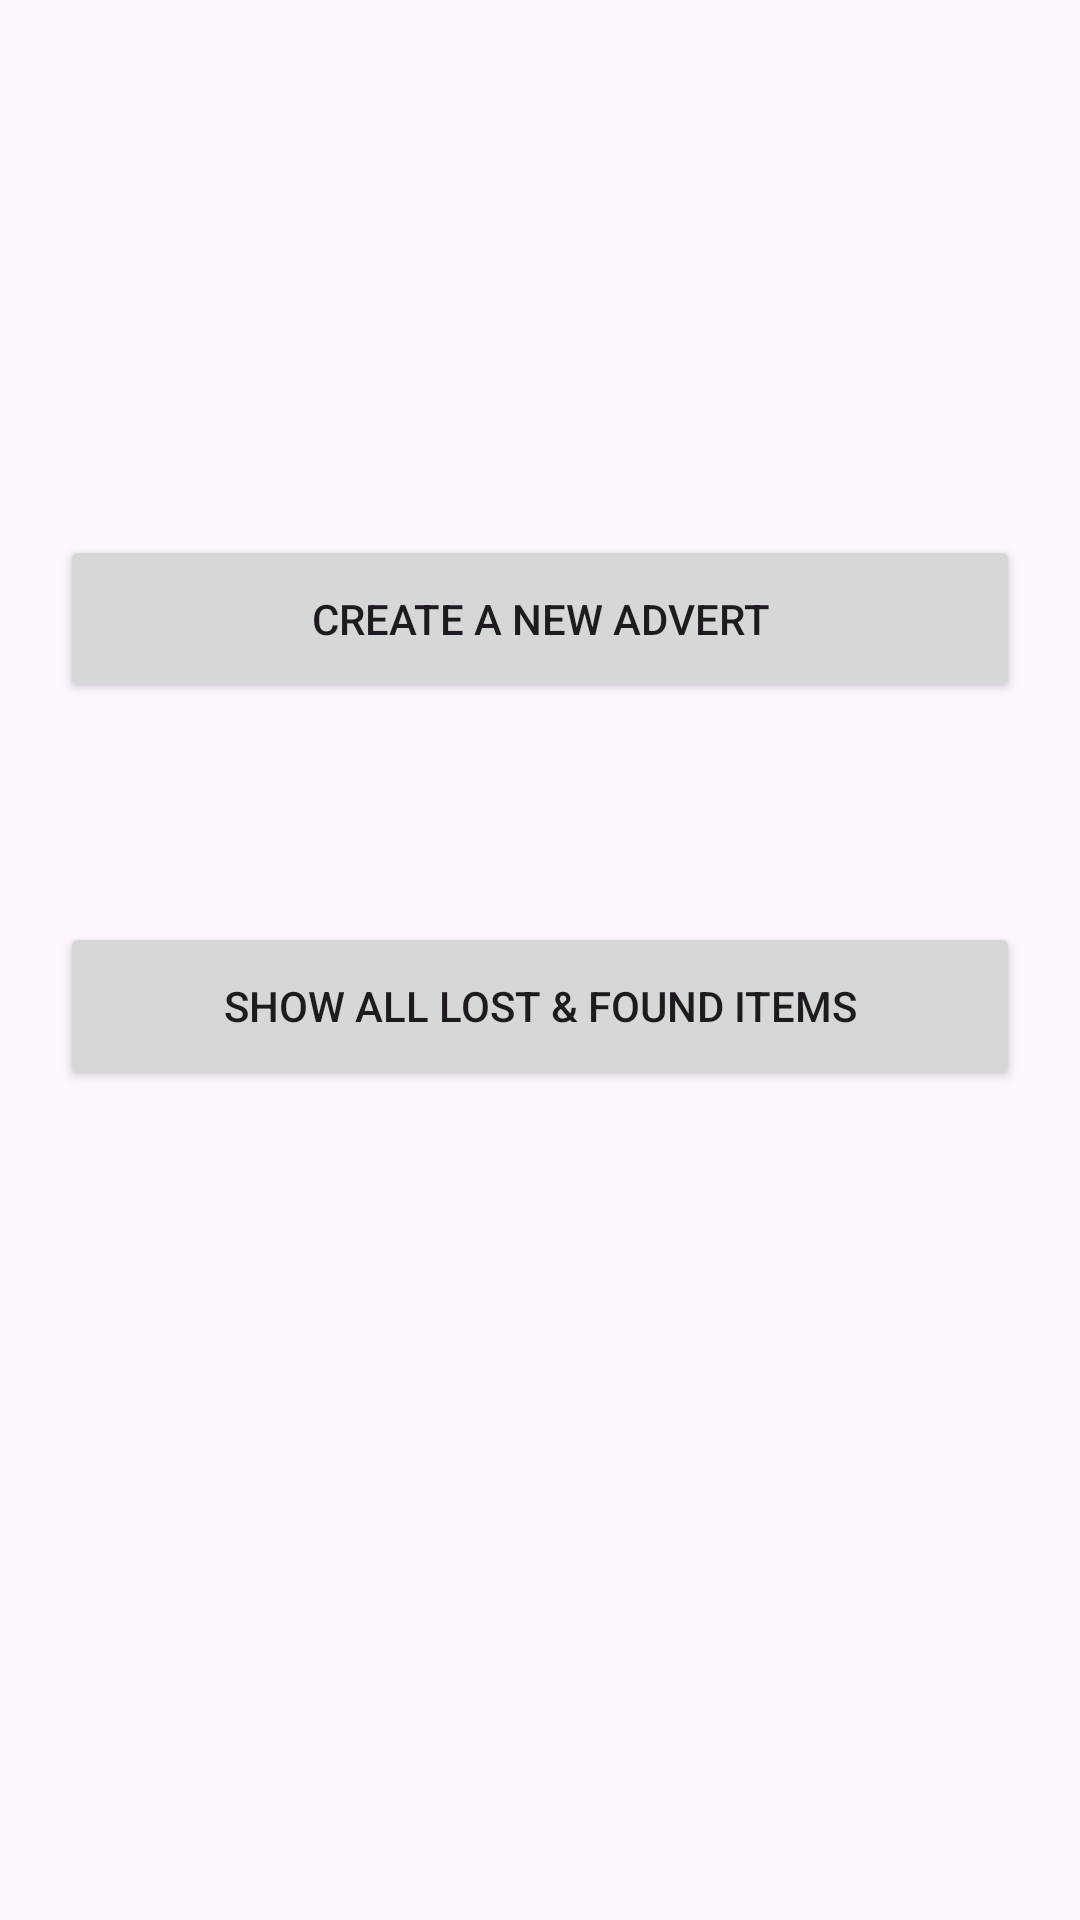

Here is an Android app screen rendered from its layout file. Give the layout XML and the strings, colors and styles it references.
<!-- AndroidManifest.xml: application theme Theme.LostandFoundApp -->
<!-- res/layout/activity_main.xml -->
<?xml version="1.0" encoding="utf-8"?>
<androidx.constraintlayout.widget.ConstraintLayout xmlns:android="http://schemas.android.com/apk/res/android"
    xmlns:app="http://schemas.android.com/apk/res-auto"
    xmlns:tools="http://schemas.android.com/tools"
    android:id="@+id/main"
    android:layout_width="match_parent"
    android:layout_height="match_parent"
    android:padding="16dp"
    tools:context=".MainActivity">

    <Button
        android:id="@+id/button"
        android:layout_width="320dp"
        android:layout_height="56dp"
        android:text="@string/create_advert_btn"
        app:layout_constraintBottom_toBottomOf="parent"
        app:layout_constraintEnd_toEndOf="parent"
        app:layout_constraintStart_toStartOf="parent"
        app:layout_constraintTop_toTopOf="parent"
        app:layout_constraintVertical_bias="0.294" />

    <Button
        android:id="@+id/button2"
        android:layout_width="320dp"
        android:layout_height="56dp"
        android:text="@string/show_items_btn"
        app:layout_constraintBottom_toBottomOf="parent"
        app:layout_constraintEnd_toEndOf="parent"
        app:layout_constraintStart_toStartOf="parent"
        app:layout_constraintTop_toTopOf="parent"
        app:layout_constraintVertical_bias="0.528" />

</androidx.constraintlayout.widget.ConstraintLayout>
<!-- resources referenced by this layout -->
<resources>
  <string name="create_advert_btn">Create a new advert</string>
  <string name="show_items_btn">Show all lost &amp; found items</string>
  <style name="Theme.LostandFoundApp" parent="Base.Theme.LostandFoundApp" />
  <style name="Base.Theme.LostandFoundApp" parent="Theme.Material3.DayNight.NoActionBar">
          
          
      </style>
</resources>
